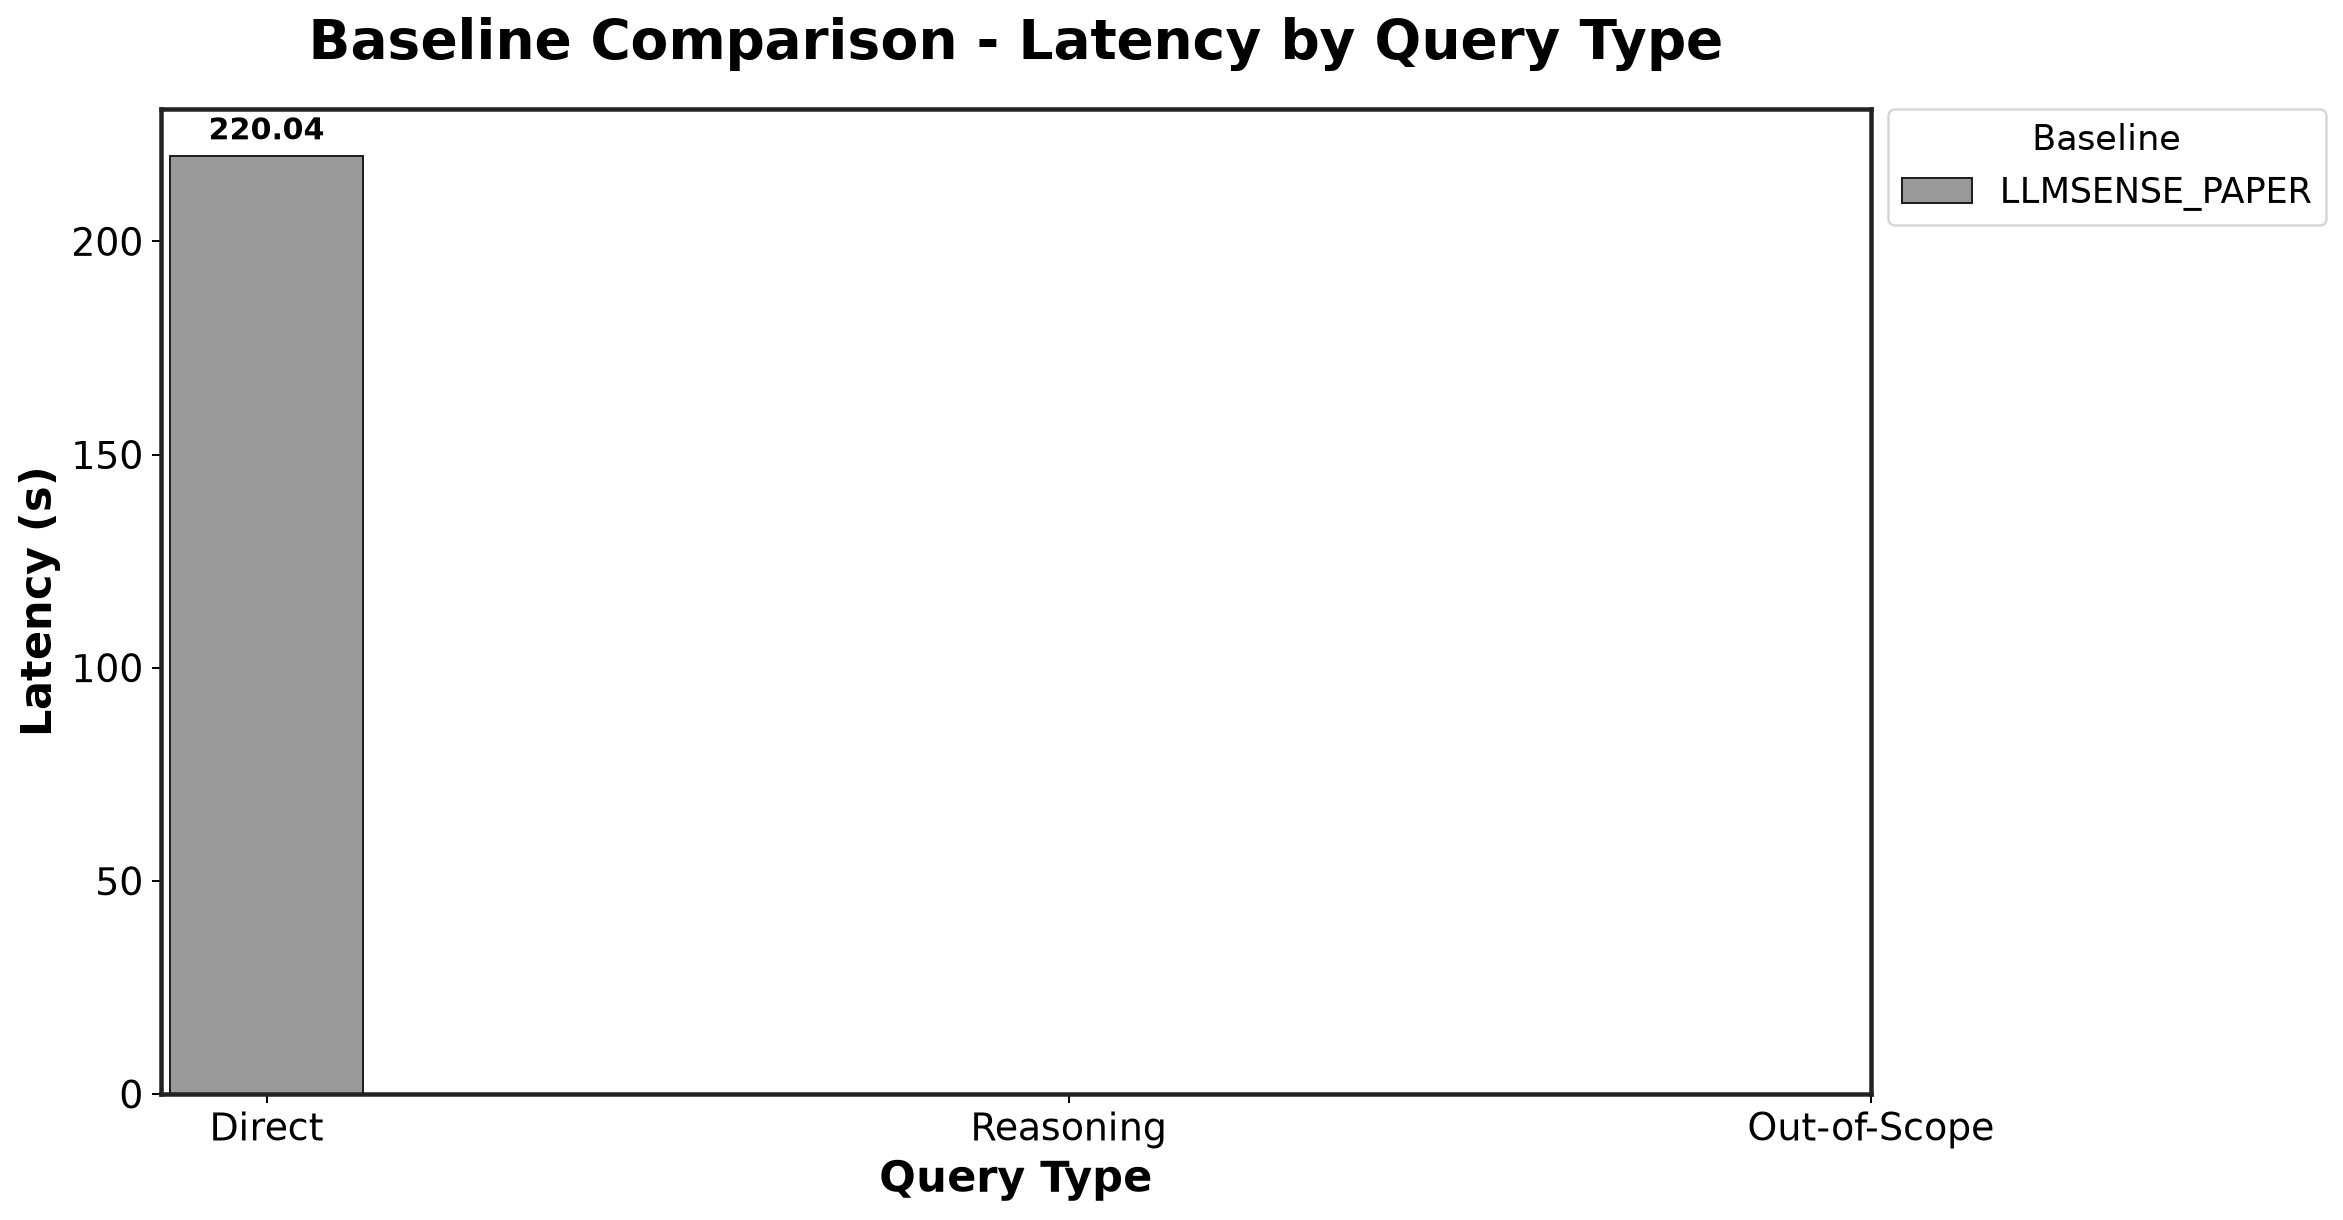

Values plotted in this chart, from the file beside it:
Baseline, Direct, Reasoning, Out-of-Scope
LLMSENSE_PAPER, 220, , 
